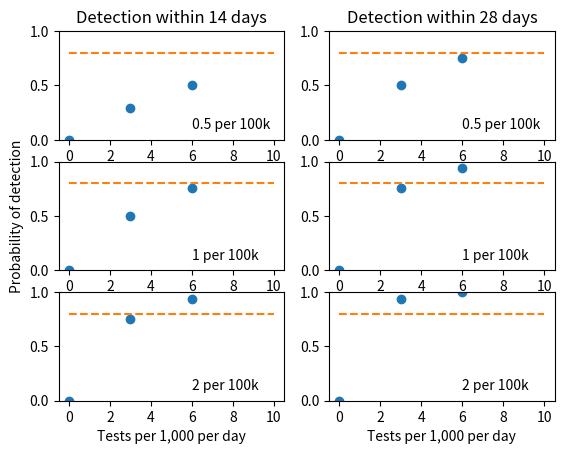

Here is the Python script that generated this plot: (Note: this script raises an exception after producing the figure.)
import pandas as pd
import numpy as np
import matplotlib.pyplot as plt
from scipy.stats import binom
from itertools import count

def population_split(total_prevalance, relative_likelihood_in_high_prob_proportion):
    ## ASSUMING THE 'HIGH' GROUP IS 10,000 PEOPLE AND LOW IS 90,000
    if type(total_prevalance) is list:
        high_list, low_list = [], []
        for current_prev in total_prevalance:
            high, low = population_split_calculation(current_prev, relative_likelihood_in_high_prob_proportion)
            high_list.append(high)
            low_list.append(low)
        return high_list, low_list
    else:
        return population_split_calculation(total_prevalance, relative_likelihood_in_high_prob_proportion)

def population_split_calculation(total_prevalance, relative_likelihood_in_high_prob_proportion):
    p = total_prevalance
    q = relative_likelihood_in_high_prob_proportion
    high_number = p*q/(9+q)
    low_number = p - high_number
    return high_number, low_number


def plot_pr_detect_vary_test(prevalance_per_100k=1,
                             target_prob=0.8,
                             tests = 4,
                             max_consecutive_days=28,
                             include_plot_labelling=True,
                             high_prev_pop_rel_likelihood=1,
                             high_prev_testing_proportion=.1,
                             r0=None):
    if high_prev_pop_rel_likelihood == 1:
        if r0 is None:
            prevalance_per_100k = float(prevalance_per_100k)
            days_range = range(1, max_consecutive_days+1)
            pr_detect = [1-binom.cdf(0, tests*1000,
                                     prevalance_per_100k/100000)**days
                         for days in days_range]

        else:
            # prevalance_per_100k = simple_exponential_growth(initial_population=prevalance_per_100k,
            #                           r_eff=r0,
            #                           num_days=max_consecutive_days)
            days_range = range(1, max_consecutive_days+1)

            pr_detect = [1-np.prod([binom.cdf(0, tests*1000, current_prev/100000)
                                    for current_prev in simple_exponential_growth(
                    initial_population=prevalance_per_100k,
                    num_days=days,
                    r_eff=r0)])
                         for days in days_range]
            # days_of_no_transmission_threshold = len(prevalance_per_100k)

    else:
        raise ValueError(f'stratified population has not been implemented')

    plt.plot(days_range, pr_detect, '-', linewidth=4)
    plt.xticks(list(range(0,max_consecutive_days+1,7)))
    if target_prob:
        plt.plot([0, max_consecutive_days], [target_prob]*2, '--')
    if include_plot_labelling:
        plt.xlabel('Consecutive days of no detected transmission')
        # plt.ylabel('Probability of detecting transmission')
    plt.ylim([0, 1])

def plot_pr_detect(prevalance_per_100k=1,
                   days_of_no_transmission_threshold=28,
                   target_prob=0.8,
                   max_tests=16,
                   r0=None,
                   include_plot_labelling=True,
                   high_prev_pop_rel_likelihood=1,
                   high_prev_testing_proportion=.1):

    tests_per_k_per_day_range = range(max_tests + 1)

    if high_prev_pop_rel_likelihood == 1:
        try:
            prevalance_per_100k = float(prevalance_per_100k)
            pr_detect = [1-binom.cdf(0,tests*1000,
                                     prevalance_per_100k/100000)
                         **days_of_no_transmission_threshold
                         for tests in tests_per_k_per_day_range]
        except TypeError:
            if r0 is None:
                raise ValueError("Must input R0")
            prevalance_per_100k = list(prevalance_per_100k)
            pr_detect = [1-np.prod([binom.cdf(0 ,tests*1000,
                                              current_prev/100000)
                                  for current_prev
                                  in prevalance_per_100k])
                         for tests in tests_per_k_per_day_range]
            days_of_no_transmission_threshold = len(prevalance_per_100k)
    else:
        try:
            prevalance_per_100k = float(prevalance_per_100k)
            num_in_10k, num_in_90k = population_split(prevalance_per_100k, high_prev_pop_rel_likelihood)
            pr_detect_10k = [1-binom.cdf(0,high_prev_testing_proportion*tests*1000,
                                     num_in_10k/10000)
                         **days_of_no_transmission_threshold
                         for tests in tests_per_k_per_day_range]

            pr_detect_90k = [1-binom.cdf(0, (1 - high_prev_testing_proportion)*tests*1000,
                                     num_in_90k/90000)
                         **days_of_no_transmission_threshold
                         for tests in tests_per_k_per_day_range]

            pr_detect = [1 - (1 - pr_10k)*(1 - pr_90k) for pr_10k, pr_90k in zip(pr_detect_10k, pr_detect_90k)]

        except TypeError:
            if r0 is None:
                raise ValueError("Must input R0")
            prevalance_per_100k = list(prevalance_per_100k)
            num_in_10k_list, num_in_90k_list = population_split(prevalance_per_100k, high_prev_pop_rel_likelihood)
            pr_detect_10k = [1-np.prod([binom.cdf(0 ,high_prev_testing_proportion*tests*1000,
                                              current_prev/10000)
                                  for current_prev
                                  in num_in_10k_list])
                         for tests in tests_per_k_per_day_range]

            pr_detect_90k = [1-np.prod([binom.cdf(0 ,(1 - high_prev_testing_proportion)*tests*1000,
                                              current_prev/90000)
                                  for current_prev
                                  in num_in_90k_list])
                         for tests in tests_per_k_per_day_range]

            pr_detect = [1 - (1 - pr_10k) * (1 - pr_90k) for pr_10k, pr_90k in zip(pr_detect_10k, pr_detect_90k)]

            days_of_no_transmission_threshold = len(prevalance_per_100k)

    plt.plot(tests_per_k_per_day_range, pr_detect, 'o')
    if target_prob:
        plt.plot([0, max_tests], [target_prob]*2, '--')
    if include_plot_labelling:
        plt.xlabel('Tests per 1000 per day')
        plt.ylabel('Probability of detecting transmission')
    plt.ylim([0, 1])

def plot_pr_detect_increasing(prevalance_per_100k=1,
                              days_of_no_transmission_threshold=28,
                              target_prob=0.8,
                              max_tests=16,
                              r0=1,
                              generation_interval=4.7,
                              include_plot_labelling=True,
                              high_prev_pop_rel_likelihood=1,
                              high_prev_testing_proportion=.1):
    if r0 == 1:
        plot_pr_detect(prevalance_per_100k=prevalance_per_100k,
                       days_of_no_transmission_threshold=days_of_no_transmission_threshold,
                       target_prob=target_prob,
                       max_tests=max_tests,
                       r0=None,
                       include_plot_labelling=include_plot_labelling,
                       high_prev_pop_rel_likelihood=high_prev_pop_rel_likelihood,
                       high_prev_testing_proportion=high_prev_testing_proportion)
    else:
        prev_list = simple_exponential_growth(initial_population=prevalance_per_100k,
                                              r_eff=r0,
                                              num_days=days_of_no_transmission_threshold,
                                              generation_interval=generation_interval)
        plot_pr_detect(prevalance_per_100k=prev_list,
                       days_of_no_transmission_threshold=days_of_no_transmission_threshold,
                       target_prob=target_prob,
                       max_tests=max_tests,
                       r0=r0,
                       include_plot_labelling=include_plot_labelling,
                       high_prev_pop_rel_likelihood=high_prev_pop_rel_likelihood,
                       high_prev_testing_proportion=high_prev_testing_proportion)

def simple_exponential_growth(initial_population=1, r_eff=1.5, num_days=28, generation_interval=4.7):
    daily_multiplier = r_eff ** (1 / generation_interval)
    prev_list = [initial_population * (daily_multiplier ** day) for day in range(num_days)]
    return prev_list


def calc_probabilities(prevalence_per_100k=1,
                       days_of_no_transmission_threshold=28,
                       num_tests=4,
                       r0=1,
                       generation_interval=4.7,
                       high_prev_pop_rel_likelihood=1,
                       high_prev_testing_proportion=.1):

        prevalance_per_100k = simple_exponential_growth(initial_population=prevalence_per_100k,
                                              r_eff=r0,
                                              num_days=days_of_no_transmission_threshold,
                                              generation_interval=generation_interval)

        prevalance_per_100k = list(prevalance_per_100k)
        num_in_10k_list, num_in_90k_list = population_split(prevalance_per_100k, high_prev_pop_rel_likelihood)
        pr_detect_10k = np.prod([binom.cdf(0, high_prev_testing_proportion * num_tests * 1000,
                                                current_prev / 10000)
                                      for current_prev
                                      in num_in_10k_list])

        pr_detect_90k = 1 - np.prod([binom.cdf(0, (1 - high_prev_testing_proportion) * num_tests * 1000,
                                                current_prev / 90000)
                                      for current_prev
                                      in num_in_90k_list])

        pr_detect = [1 - (1 - pr_10k) * (1 - pr_90k) for pr_10k, pr_90k in zip(pr_detect_10k, pr_detect_90k)]


if __name__ == '__main__':
    create_single_figures = False
    create_multi_panel_figures = False
    create_multi_panel_figures_with_stratified_testing = True
    create_multi_panel_time_to_detection_figures = False

    # fig, axs = plt.subplots(2,1)
    # plt.axes(axs[0])
    # plot_pr_detect_vary_test(tests=4, prevalance_per_100k=.5)
    # plt.title('Prevalence = 2/100k')
    # plt.axes(axs[1])
    # plot_pr_detect_vary_test(tests=4, prevalance_per_100k=.5, r0=1.5)
    # plt.title('Prevalence = 2/100k')
    # # plt.savefig('Prob_detect_figures/Consecutive_testing_test_fig.png')
    # plt.show()
    # plt.close()

    prev_list = [0.5, 1, 2]
    days_list = [14, 28]
    target_prob = 0.8
    max_tests = 10
    reff_list = [1, 1.1, 1.5]

    high_prev_likelihood_list = [5, 10]
    high_prev_test_prop_list = [1/3, 1/2, 2/3]

    if create_multi_panel_time_to_detection_figures:
        tests_options = 2, 4
        for tests in tests_options:
            fig, ax = plt.subplots(len(prev_list), len(reff_list))
            plt.subplots_adjust(wspace=0.3, hspace=0.3)
            for prev, prev_index in zip(prev_list, count()):
                for r0, r0_index in zip(reff_list, count()):
                    plt.axes(ax[prev_index, r0_index])
                    plot_pr_detect_vary_test(prevalance_per_100k=prev,
                                             tests=tests,
                                             max_consecutive_days=28,
                                             r0=r0,
                                             include_plot_labelling=False)
                    if r0_index == 0:
                        plt.ylabel(f"Prevalence {prev}")
                    if prev_index == 0:
                        plt.title(f'Reff={r0}')
                    if prev_index == len(prev_list) - 1:
                        plt.xlabel('Days')
            plt.savefig(f'Prob_detect_figures/Probability_of_detection_through_'
                        f'time_with_{tests}_tests.png')
            plt.close()


    if create_multi_panel_figures_with_stratified_testing:
        for r0 in reff_list:
            for high_prev_like in high_prev_likelihood_list:
                for high_prev_test in high_prev_test_prop_list:
                    fig, ax = plt.subplots(len(prev_list), len(days_list))
                    for prev, prev_index in zip(prev_list, count()):
                        for day, day_index in zip(days_list, count()):
                            plt.axes(ax[prev_index, day_index])
                            plot_pr_detect_increasing(prevalance_per_100k=prev,
                                           days_of_no_transmission_threshold=day,
                                           target_prob=0.8,
                                           max_tests=max_tests,
                                           r0=r0,
                                           include_plot_labelling=False,
                                           high_prev_pop_rel_likelihood=high_prev_like,
                                           high_prev_testing_proportion=high_prev_test)
                            plt.xticks(list(range(0,max_tests+1,2)))

                            if prev_index+1 == len(prev_list):
                                plt.xlabel('Tests per 1,000 per day')
                            if (prev_index) == int(len(prev_list)/2) and day_index == 0:
                                plt.ylabel('Probability of detection')
                            if prev_index == 0:
                                plt.title(f'Detection within {day} days')
                            plt.text(6, 0.1, f'{prev} per 100k')

                    plt.savefig(f'Prob_detect_figures/multi_r{r0}_'
                                f'high_prev_like{high_prev_like}_test_prop{high_prev_test}.png')
                    plt.close()



    if create_multi_panel_figures:
        for r0 in reff_list:
            fig, ax = plt.subplots(len(prev_list), len(days_list))
            for prev, prev_index in zip(prev_list, count()):
                for day, day_index in zip(days_list, count()):
                    plt.axes(ax[prev_index, day_index])
                    plot_pr_detect_increasing(prevalance_per_100k=prev,
                                   days_of_no_transmission_threshold=day,
                                   target_prob=0.8,
                                   max_tests=max_tests,
                                   r0=r0,
                                   include_plot_labelling=False)
                    plt.xticks(list(range(0,max_tests+1,2)))

                    if prev_index+1 == len(prev_list):
                        plt.xlabel('Tests per 1,000 per day')
                    if (prev_index) == int(len(prev_list)/2) and day_index == 0:
                        plt.ylabel('Probability of detection')
                    if prev_index == 0:
                        plt.title(f'Detection within {day} days')
                    plt.text(6, 0.1, f'{prev} per 100k')
            plt.savefig(f'Prob_detect_figures/multi_r{r0}.png')
            plt.close()




    if create_single_figures:
        for prev in prev_list:
            for day in days_list:
                for r0 in reff_list:
                    print(f'running prev{prev}, days{day}, r0{r0}')
                    plot_pr_detect_increasing(prevalance_per_100k=prev,
                                   days_of_no_transmission_threshold=day,
                                   target_prob=0.8,
                                   max_tests=16,
                                   r0=r0)

                    if r0 == 1:
                        plt.title(f"Probability of detecting transmission "
                                  f"with\nprevalence {prev}"
                                  f" per 100k within {day} days")
                        plt.savefig(f"Prob_detect_figures/detect_{prev}"
                                    f"_per_100k_in{day}_days.png")
                    else:
                        plt.title(f"Probability of detecting transmission "
                                  f"with\n initial prevalence {prev} and\n"
                                  f"Reff={r0}"
                                  f" per 100k within {day} days")
                        plt.savefig(f"Prob_detect_figures/detect_{prev}"
                                    f"_r0_{r0}"
                                    f"_per_100k_in{day}_days.png")
                    # plt.show()
                    plt.close()
